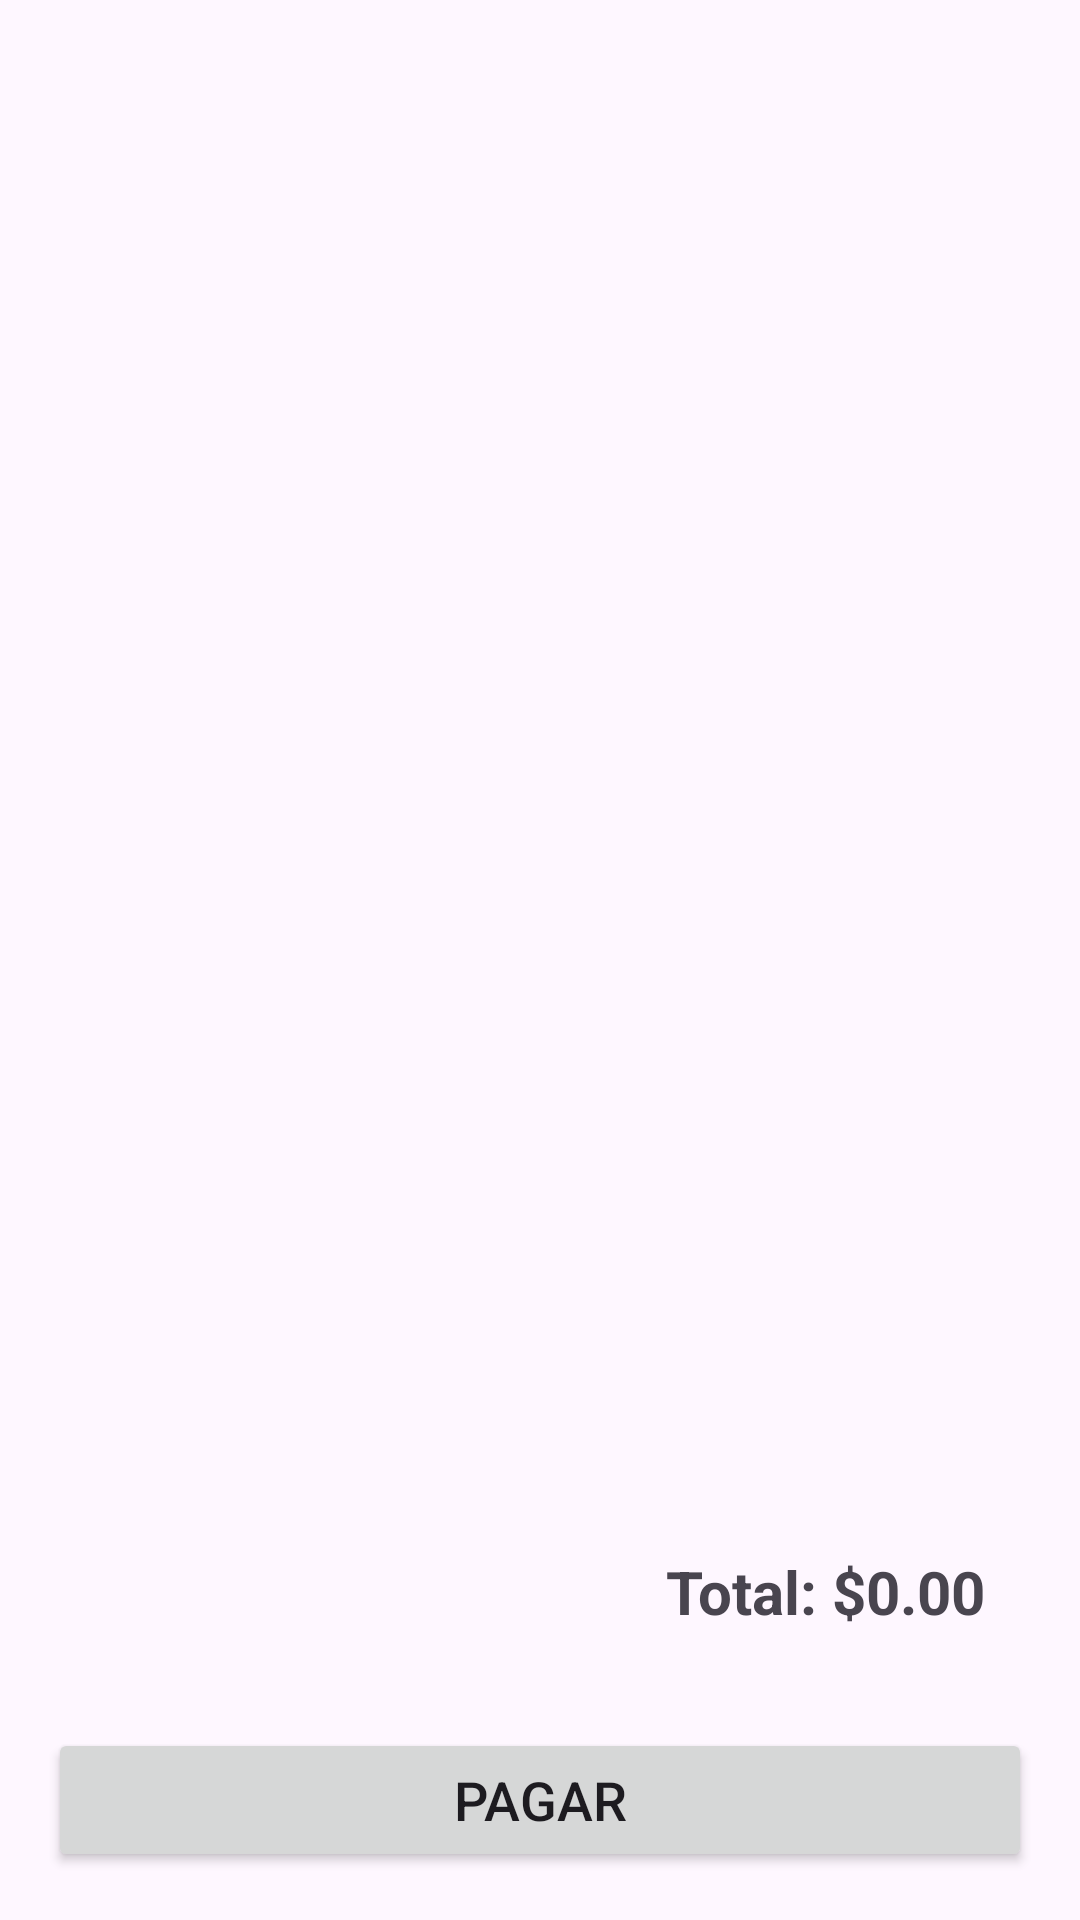

Layout XML and referenced resources for this Android screen:
<!-- AndroidManifest.xml: application theme Theme.PizzaExpressApp -->
<!-- res/layout/activity_cart.xml -->
<?xml version="1.0" encoding="utf-8"?>
<LinearLayout xmlns:android="http://schemas.android.com/apk/res/android"
    android:layout_width="wrap_content"
    android:layout_height="match_parent"
    android:orientation="vertical"
    android:padding="16dp"
    android:layout_gravity="center">


    <androidx.recyclerview.widget.RecyclerView
        android:id="@+id/cartRecyclerView"
        android:layout_width="match_parent"
        android:layout_height="0dp"
        android:layout_weight="1"/>


    <TextView
        android:id="@+id/totalTextView"
        android:layout_width="match_parent"
        android:layout_height="wrap_content"
        android:text="Total: $0.00"
        android:textSize="20sp"
        android:textStyle="bold"
        android:gravity="end"
        android:padding="16dp"/>
    <Button
        android:id="@+id/checkoutButton"
        android:layout_width="match_parent"
        android:layout_height="wrap_content"
        android:text="Pagar"
        android:textSize="18sp"
        android:layout_marginTop="16dp"/>
</LinearLayout>
<!-- resources referenced by this layout -->
<resources>
  <style name="Theme.PizzaExpressApp" parent="Base.Theme.PizzaExpressApp" />
  <style name="Base.Theme.PizzaExpressApp" parent="Theme.Material3.DayNight.NoActionBar">
          
          
      </style>
</resources>
